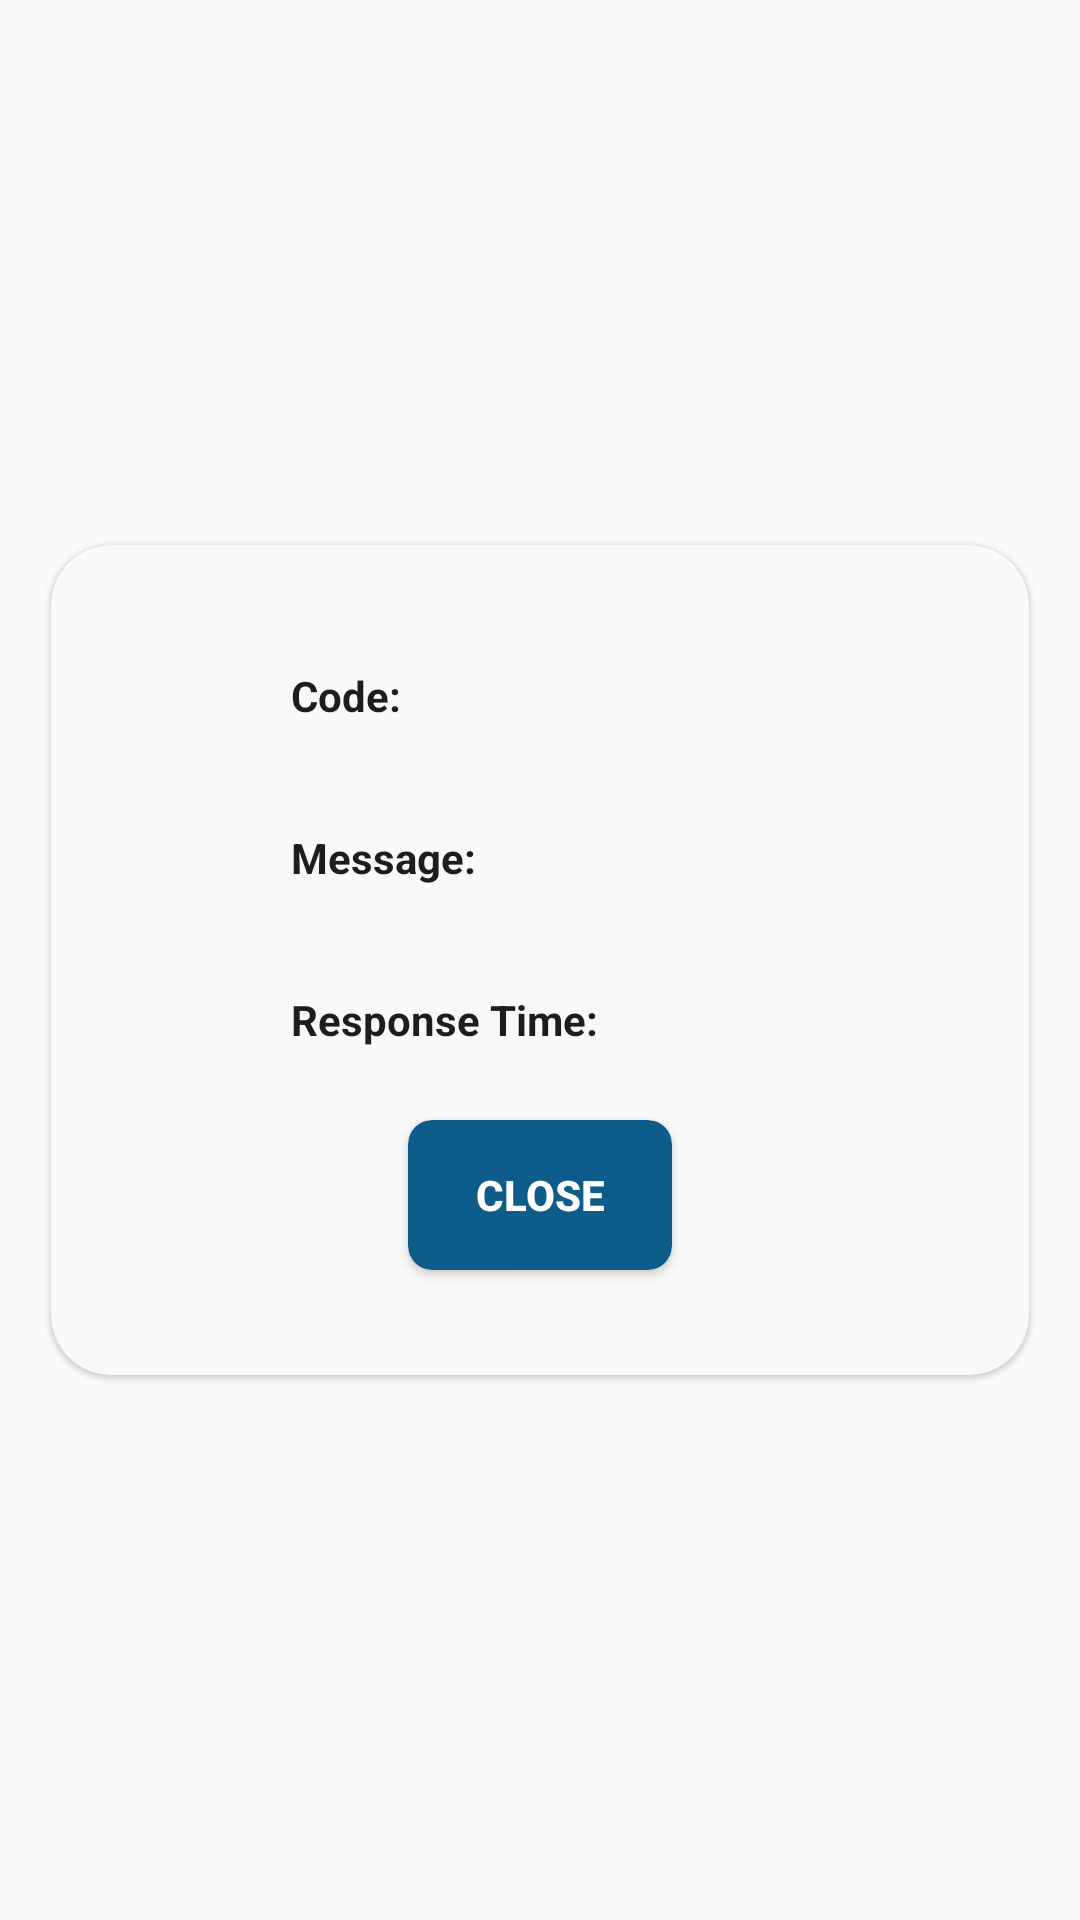

Produce the Android XML layout that renders to this screen, including the resource entries it uses.
<!-- AndroidManifest.xml: application theme AppTheme -->
<!-- res/layout/login_dialog.xml -->
<?xml version="1.0" encoding="utf-8"?>
<RelativeLayout xmlns:android="http://schemas.android.com/apk/res/android"
    xmlns:app="http://schemas.android.com/apk/res-auto"
    xmlns:tools="http://schemas.android.com/tools"
    android:layout_width="match_parent"
    android:layout_height="match_parent"
    android:layout_gravity="center"
    android:padding="10dp">

    <ScrollView
        android:layout_width="match_parent"
        android:layout_height="match_parent">

        <androidx.cardview.widget.CardView
            android:layout_width="match_parent"
            android:layout_height="wrap_content"
            android:layout_gravity="center"
            app:cardBackgroundColor="@color/background"
            app:cardCornerRadius="20dp"
            app:cardElevation="1dp"
            app:cardMaxElevation="1dp"
            app:cardPreventCornerOverlap="true"
            app:cardUseCompatPadding="true"
            app:layout_constraintEnd_toEndOf="parent"
            app:layout_constraintStart_toStartOf="parent"
            app:layout_constraintTop_toTopOf="parent">

            <androidx.constraintlayout.widget.ConstraintLayout
                android:layout_width="match_parent"
                android:layout_height="match_parent"
                android:padding="5dp">

                <androidx.cardview.widget.CardView
                    android:layout_width="wrap_content"
                    android:layout_height="50dp"
                    android:layout_marginTop="24dp"
                    android:layout_marginBottom="30dp"
                    app:cardBackgroundColor="@color/button_blue"
                    app:cardCornerRadius="8dp"
                    app:layout_constraintBottom_toBottomOf="parent"
                    app:layout_constraintEnd_toEndOf="parent"
                    app:layout_constraintStart_toStartOf="parent"
                    app:layout_constraintTop_toBottomOf="@+id/responseTimeTextView">

                    <Button
                        android:id="@+id/closeButton"
                        android:layout_width="wrap_content"
                        android:layout_height="50dp"
                        android:layout_marginBottom="20dp"
                        android:background="@android:color/transparent"
                        android:text="@string/close"
                        android:textColor="@color/buttonTextWhite"
                        android:textStyle="bold" />
                </androidx.cardview.widget.CardView>

                <ImageView
                    android:id="@+id/codeIcon"
                    android:layout_width="30dp"
                    android:layout_height="30dp"
                    android:layout_marginStart="30dp"
                    android:layout_marginTop="30dp"
                    app:layout_constraintStart_toStartOf="parent"
                    app:layout_constraintTop_toTopOf="parent"
                    app:srcCompat="@drawable/ic_code"
                    android:contentDescription="code image" />

                <ImageView
                    android:id="@+id/responseTimeIcon"
                    android:layout_width="30dp"
                    android:layout_height="30dp"
                    android:layout_marginTop="24dp"
                    app:layout_constraintStart_toStartOf="@+id/codeIcon"
                    app:layout_constraintTop_toBottomOf="@+id/messageIcon"
                    app:srcCompat="@drawable/ic_response" />

                <ImageView
                    android:id="@+id/messageIcon"
                    android:layout_width="30dp"
                    android:layout_height="30dp"
                    android:layout_marginTop="24dp"
                    app:layout_constraintStart_toStartOf="@+id/codeIcon"
                    app:layout_constraintTop_toBottomOf="@+id/codeIcon"
                    app:srcCompat="@drawable/ic_message" />

                <TextView
                    android:id="@+id/codeTextView"
                    android:layout_width="wrap_content"
                    android:layout_height="wrap_content"
                    android:layout_marginStart="15dp"
                    android:text="Code: "
                    android:textColor="@color/chat_text"
                    android:textSize="14sp"
                    android:textStyle="bold"
                    app:layout_constraintBottom_toBottomOf="@+id/codeIcon"
                    app:layout_constraintStart_toEndOf="@+id/codeIcon"
                    app:layout_constraintTop_toTopOf="@+id/codeIcon" />

                <TextView
                    android:id="@+id/responseTimeTextView"
                    android:layout_width="wrap_content"
                    android:layout_height="wrap_content"
                    android:layout_marginStart="15dp"
                    android:text="Response Time: "
                    android:textColor="@color/chat_text"
                    android:textSize="14sp"
                    android:textStyle="bold"
                    app:layout_constraintBottom_toBottomOf="@+id/responseTimeIcon"
                    app:layout_constraintStart_toEndOf="@+id/responseTimeIcon"
                    app:layout_constraintTop_toTopOf="@+id/responseTimeIcon" />

                <TextView
                    android:id="@+id/messageTextViewDialog"
                    android:layout_width="wrap_content"
                    android:layout_height="wrap_content"
                    android:layout_marginStart="15dp"
                    android:text="Message: "
                    android:textColor="@color/chat_text"
                    android:textSize="14sp"
                    android:textStyle="bold"
                    app:layout_constraintBottom_toBottomOf="@+id/messageIcon"
                    app:layout_constraintStart_toEndOf="@+id/messageIcon"
                    app:layout_constraintTop_toTopOf="@+id/messageIcon" />

            </androidx.constraintlayout.widget.ConstraintLayout>

        </androidx.cardview.widget.CardView>
    </ScrollView>



</RelativeLayout>
<!-- resources referenced by this layout -->
<resources>
  <color name="background">#F9F9F9</color>
  <color name="buttonTextWhite">#FFFFFF</color>
  <color name="button_blue">#0E5C89</color>
  <color name="chat_text">#1B1E1F</color>
  <!-- drawable ic_code (drawable) -->
  <vector android:height="24dp" android:viewportHeight="122.88"
      android:viewportWidth="122.88" android:width="24dp" xmlns:android="http://schemas.android.com/apk/res/android">
      <path android:fillColor="#FF000000" android:fillType="evenOdd" android:pathData="M61.44,0c33.926,0 61.44,27.514 61.44,61.44c0,33.926 -27.514,61.439 -61.44,61.439C27.513,122.88 0,95.366 0,61.44C0,27.514 27.513,0 61.44,0L61.44,0zM52.687,90.555H69.44v14.81H52.687V90.555L52.687,90.555zM69.431,82.96H52.691c-1.665,-20.343 -5.159,-29.414 -5.159,-49.729c0,-7.492 6.075,-13.57 13.567,-13.57s13.57,6.078 13.57,13.57C74.67,53.535 71.13,62.633 69.431,82.96L69.431,82.96z"/>
  </vector>
  <!-- drawable ic_response (drawable) -->
  <vector android:height="19.904297dp" android:viewportHeight="101.91"
      android:viewportWidth="122.88" android:width="24dp" xmlns:android="http://schemas.android.com/apk/res/android">
      <path android:fillColor="#141414" android:pathData="M44,80.26A42.1,42.1 0,0 1,77.89 17.83L77.89,10.77c0,-0.11 0,-0.21 0,-0.32L70,10.45A2.35,2.35 0,0 1,67.67 8.1L67.67,2.35A2.36,2.36 0,0 1,70 0L93.71,0a2.36,2.36 0,0 1,2.35 2.35L96.06,8.1a2.35,2.35 0,0 1,-2.35 2.35L85.83,10.45c0,0.11 0,0.21 0,0.32L85.83,18h0A42.09,42.09 0,1 1,44 80.26ZM84.17,53.53a7.14,7.14 0,1 1,-6.76 0L77.41,37.18a3.38,3.38 0,1 1,6.76 0L84.17,53.53ZM118.59,30.75c1.64,-3.9 1.44,-8 -0.89,-10.72 -2.81,-3.28 -7.88,-3.66 -12.59,-1.35a67.74,67.74 0,0 1,13.48 12.07ZM42.99,30.75c-1.63,-3.9 -1.44,-8 0.9,-10.72 2.81,-3.28 7.88,-3.66 12.59,-1.35A68.07,68.07 0,0 0,43 30.75ZM46.58,68.75a35.51,35.51 0,1 0,-0.45 -15.78,35.81 35.81,0 0,0 0.45,15.78Z"/>
      <path android:fillColor="#fe0000" android:pathData="M12.92,44.1a3.38,3.38 0,0 1,0 -6.76H31a3.38,3.38 0,1 1,0 6.76Z"/>
      <path android:fillColor="#fe0000" android:pathData="M3.38,63.46a3.38,3.38 0,0 1,0 -6.76h24a3.38,3.38 0,1 1,0 6.76Z"/>
      <path android:fillColor="#fe0000" android:pathData="M13.09,83.33a3.38,3.38 0,1 1,0 -6.76H31.3a3.38,3.38 0,0 1,0 6.76Z"/>
  </vector>
  <string name="close">Close</string>
  <style name="AppTheme" parent="Theme.AppCompat.Light.DarkActionBar">
          
          <item name="colorPrimary">@color/colorPrimary</item>
          <item name="colorPrimaryDark">@color/colorPrimaryDark</item>
          <item name="colorAccent">@color/colorAccent</item>
      </style>
  <color name="colorPrimary">#0E5C89</color>
  <color name="colorPrimaryDark">#0B496D</color>
  <color name="colorAccent">#000000</color>
</resources>
